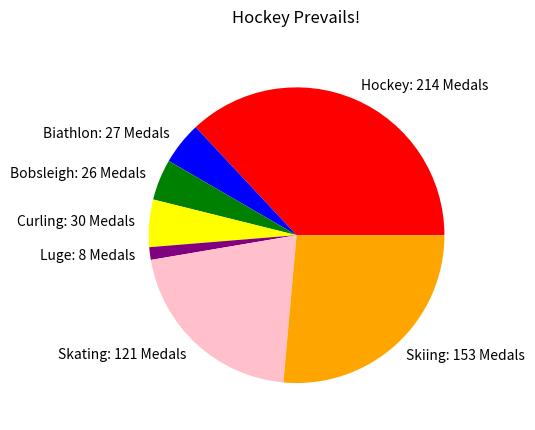

Reproduce this figure in Python.
import matplotlib.pyplot as plt

#generate a pie chart with our Olympic data

values = [214, 27, 26, 30, 8, 121, 153]
colors = ['red', 'blue', 'green', 'yellow', 'purple', 'pink', 'orange']
labels = ['Hockey: 214 Medals', 'Biathlon: 27 Medals', 'Bobsleigh: 26 Medals', 'Curling: 30 Medals', 'Luge: 8 Medals', 'Skating: 121 Medals', 'Skiing: 153 Medals'] 

plt.pie(values, labels=labels, colors=colors)

plt.title("Hockey Prevails!", pad="20")

plt.show()